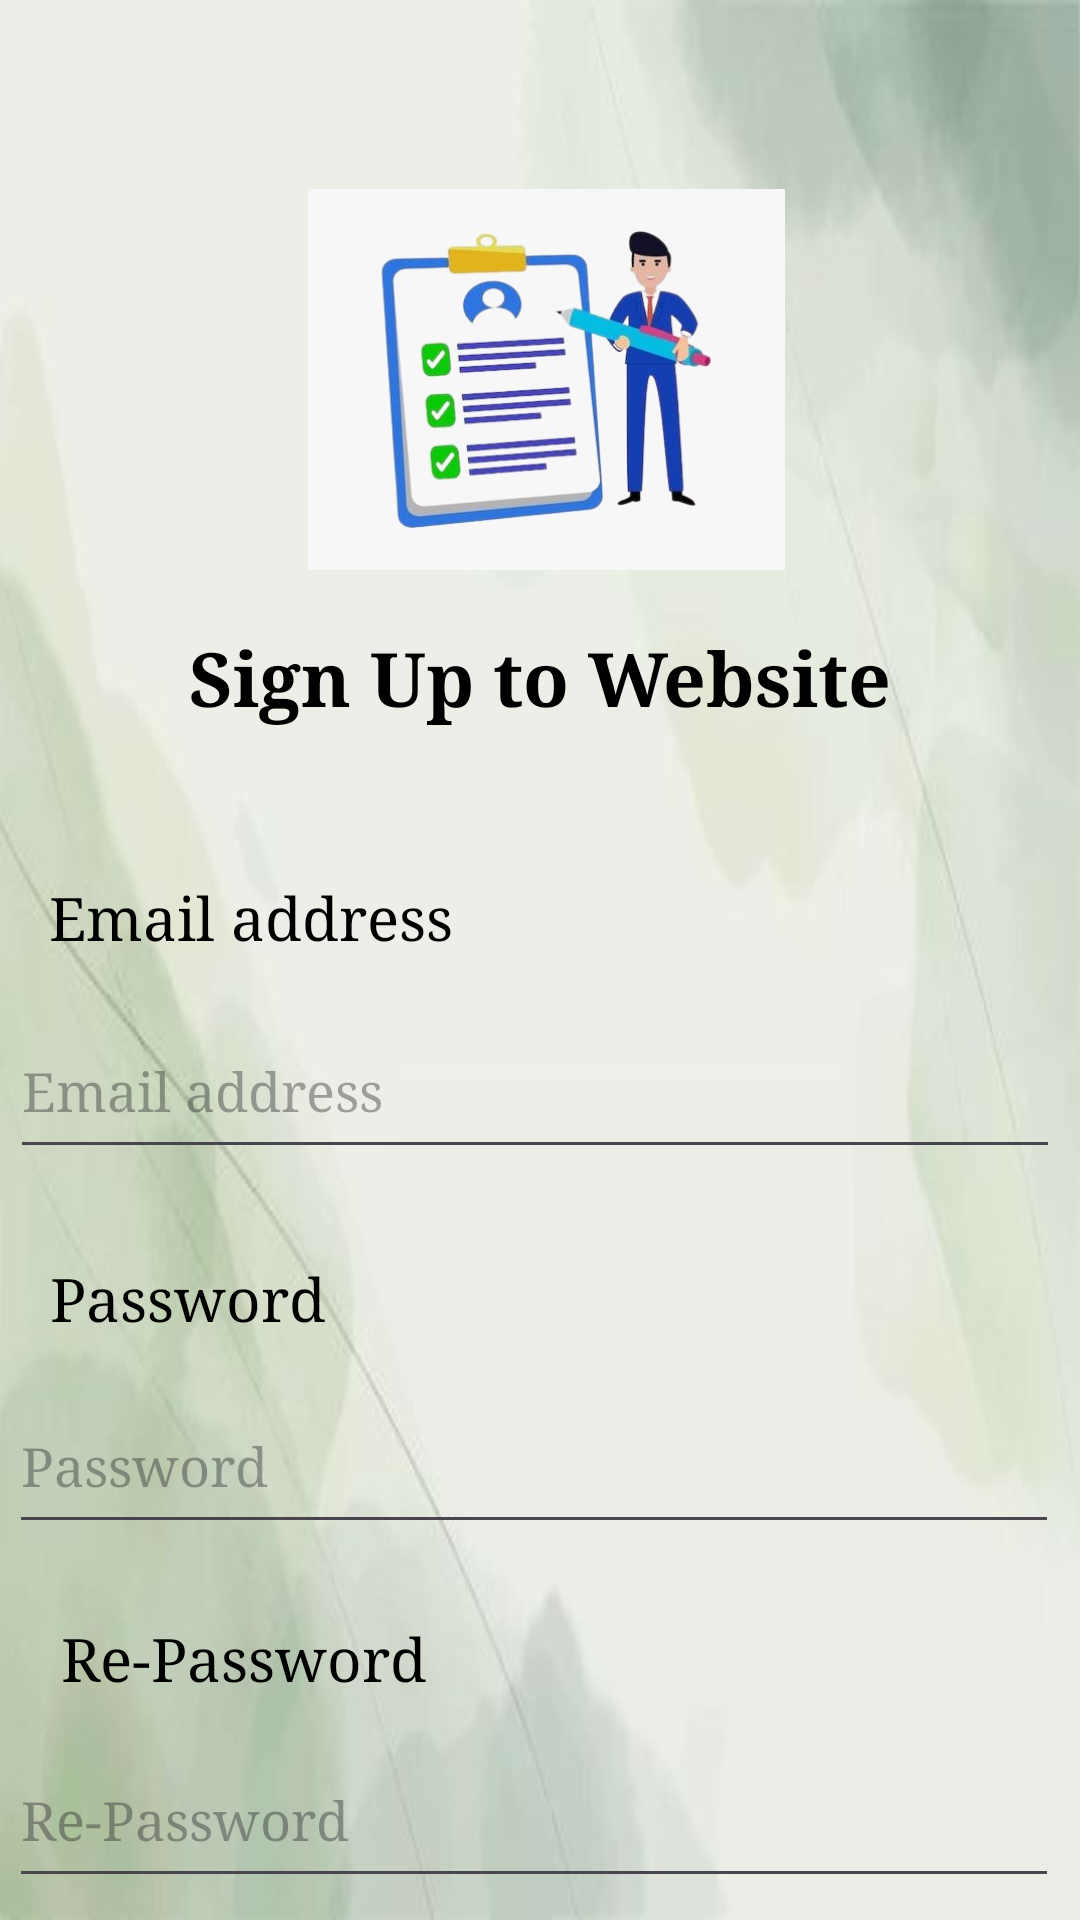

Layout XML and referenced resources for this Android screen:
<!-- AndroidManifest.xml: application theme Theme.TugasDea -->
<!-- res/layout/activity_main2.xml -->
<?xml version="1.0" encoding="utf-8"?>
<androidx.constraintlayout.widget.ConstraintLayout xmlns:android="http://schemas.android.com/apk/res/android"
    xmlns:app="http://schemas.android.com/apk/res-auto"
    xmlns:tools="http://schemas.android.com/tools"
    android:id="@+id/main"
    android:layout_width="match_parent"
    android:layout_height="match_parent"
    android:background="@drawable/backround"
    tools:context=".MainActivity2">

    <ImageView
        android:id="@+id/imageView6"
        android:layout_width="159dp"
        android:layout_height="149dp"
        android:layout_marginTop="52dp"
        app:layout_constraintEnd_toEndOf="parent"
        app:layout_constraintHorizontal_bias="0.51"
        app:layout_constraintStart_toStartOf="parent"
        app:layout_constraintTop_toTopOf="parent"
        app:srcCompat="@drawable/register" />

    <EditText
        android:id="@+id/editTextTextEmailAddress2"
        android:layout_width="350dp"
        android:layout_height="55dp"
        android:layout_marginTop="16dp"
        android:ems="11"
        android:fontFamily="times new roman"
        android:hint="Email address"
        android:inputType="textEmailAddress"
        app:layout_constraintEnd_toEndOf="parent"
        app:layout_constraintHorizontal_bias="0.327"
        app:layout_constraintStart_toStartOf="parent"
        app:layout_constraintTop_toBottomOf="@+id/textView2" />

    <EditText
        android:id="@+id/editTextTextPassword3"
        android:layout_width="350dp"
        android:layout_height="55dp"
        android:layout_marginTop="70dp"
        android:ems="11"
        android:fontFamily="times new roman"
        android:hint="Password"
        android:inputType="textPassword"
        app:layout_constraintEnd_toEndOf="parent"
        app:layout_constraintHorizontal_bias="0.311"
        app:layout_constraintStart_toStartOf="parent"
        app:layout_constraintTop_toBottomOf="@+id/editTextTextEmailAddress2" />

    <Button
        android:id="@+id/button2"
        android:layout_width="wrap_content"
        android:layout_height="wrap_content"
        android:layout_marginTop="8dp"
        android:backgroundTint="@color/black"
        android:fontFamily="times new roman"
        android:text="Continue"
        android:textColor="@color/white"
        app:layout_constraintEnd_toEndOf="parent"
        app:layout_constraintHorizontal_bias="0.518"
        app:layout_constraintStart_toStartOf="parent"
        app:layout_constraintTop_toBottomOf="@+id/editTextTextPassword" />

    <TextView
        android:id="@+id/textView"
        android:layout_width="wrap_content"
        android:layout_height="wrap_content"
        android:layout_marginTop="8dp"
        android:fontFamily="times new roman"
        android:text="Sign Up to Website"
        android:textColor="@color/black"
        android:textSize="25sp"
        android:textStyle="bold"
        app:layout_constraintEnd_toEndOf="parent"
        app:layout_constraintStart_toStartOf="parent"
        app:layout_constraintTop_toBottomOf="@+id/imageView6" />

    <TextView
        android:id="@+id/textView2"
        android:layout_width="wrap_content"
        android:layout_height="wrap_content"
        android:layout_marginTop="50dp"
        android:fontFamily="times new roman"
        android:text="Email address"
        android:textColor="@color/black"
        android:textSize="20sp"
        app:layout_constraintEnd_toEndOf="parent"
        app:layout_constraintHorizontal_bias="0.072"
        app:layout_constraintStart_toStartOf="parent"
        app:layout_constraintTop_toBottomOf="@+id/textView" />

    <TextView
        android:id="@+id/textView3"
        android:layout_width="wrap_content"
        android:layout_height="wrap_content"
        android:layout_marginTop="30dp"
        android:fontFamily="times new roman"
        android:text="Password"
        android:textColor="@color/black"
        android:textSize="20sp"
        app:layout_constraintEnd_toEndOf="parent"
        app:layout_constraintHorizontal_bias="0.062"
        app:layout_constraintStart_toStartOf="parent"
        app:layout_constraintTop_toBottomOf="@+id/editTextTextEmailAddress2" />

    <TextView
        android:id="@+id/textView5"
        android:layout_width="wrap_content"
        android:layout_height="wrap_content"
        android:layout_marginTop="12dp"
        android:fontFamily="times new roman"
        android:text="have an account?"
        android:textColor="@color/black"
        android:textSize="15dp"
        app:layout_constraintEnd_toEndOf="parent"
        app:layout_constraintHorizontal_bias="0.306"
        app:layout_constraintStart_toStartOf="parent"
        app:layout_constraintTop_toBottomOf="@+id/button2" />

    <TextView
        android:id="@+id/textView6"
        android:layout_width="wrap_content"
        android:layout_height="wrap_content"
        android:layout_marginTop="12dp"
        android:fontFamily="times new roman"
        android:text="Sign in"
        android:textColor="@android:color/holo_red_light"
        android:textSize="15sp"
        app:layout_constraintEnd_toEndOf="parent"
        app:layout_constraintHorizontal_bias="0.661"
        app:layout_constraintStart_toStartOf="parent"
        app:layout_constraintTop_toBottomOf="@+id/button2" />

    <EditText
        android:id="@+id/editTextTextPassword"
        android:layout_width="350dp"
        android:layout_height="55dp"
        android:layout_marginTop="63dp"
        android:ems="10"
        android:fontFamily="times new roman"
        android:hint="Re-Password"
        android:inputType="textPassword"
        app:layout_constraintEnd_toEndOf="parent"
        app:layout_constraintHorizontal_bias="0.311"
        app:layout_constraintStart_toStartOf="parent"
        app:layout_constraintTop_toBottomOf="@+id/editTextTextPassword3" />

    <TextView
        android:id="@+id/textView7"
        android:layout_width="wrap_content"
        android:layout_height="wrap_content"
        android:layout_marginTop="25dp"
        android:fontFamily="times new roman"
        android:text="Re-Password"
        android:textColor="@color/black"
        android:textSize="20sp"
        app:layout_constraintEnd_toEndOf="parent"
        app:layout_constraintHorizontal_bias="0.085"
        app:layout_constraintStart_toStartOf="parent"
        app:layout_constraintTop_toBottomOf="@+id/editTextTextPassword3" />


</androidx.constraintlayout.widget.ConstraintLayout>
<!-- resources referenced by this layout -->
<resources>
  <!-- drawable backround: jpg bitmap (drawable, 10920 bytes) -->
  <!-- drawable register: jpg bitmap (drawable, 26339 bytes) -->
  <style name="Theme.TugasDea" parent="Base.Theme.TugasDea" />
  <style name="Base.Theme.TugasDea" parent="Theme.Material3.DayNight.NoActionBar">
          
          
      </style>
  <!-- not gathered from this repository: default colours our renderer supplied (Android Studio template values) -->
  <color name="black">#FF000000</color>
  <color name="white">#FFFFFFFF</color>
</resources>
